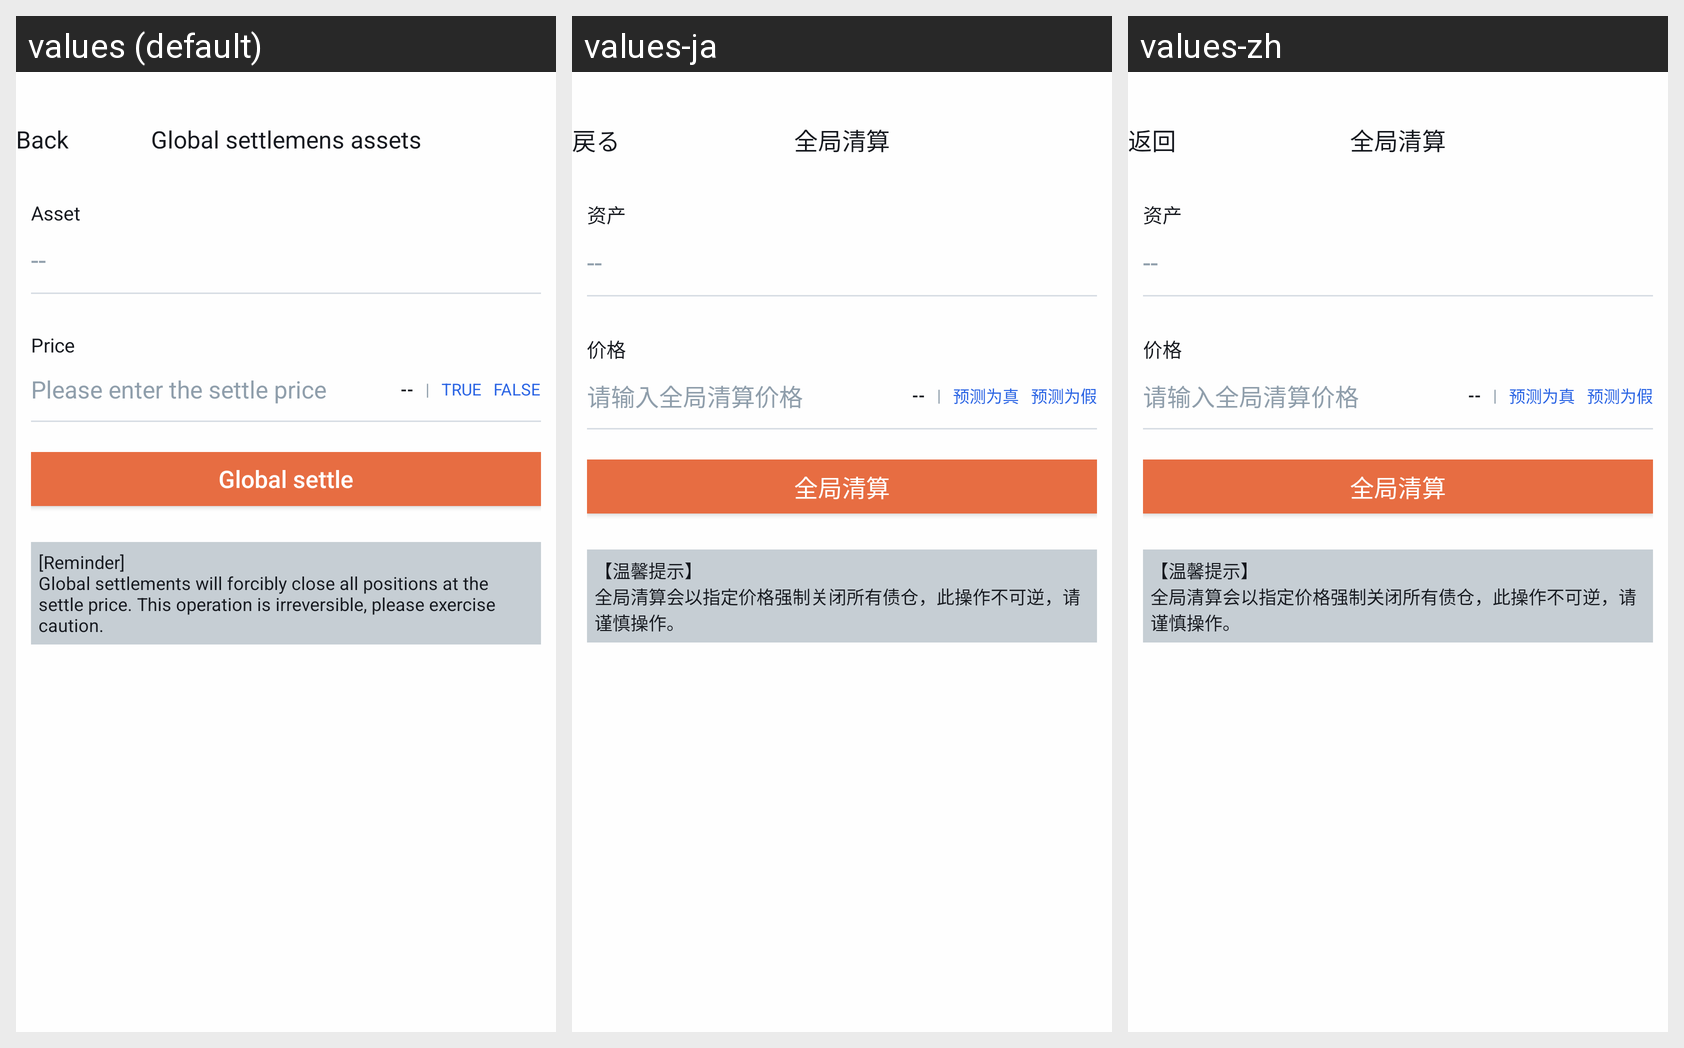

Translations of the strings shown on this Android screen, per locale in the grid:
Android screen res/layout/activity_asset_op_global_settle.xml rendered under 3 locales, left to right: values (default), values-ja, values-zh. Device: Nexus 5 (rendered at 1080×1920; each locale shown at half size, 540×960, under a caption strip naming it); theme AppTheme.
Strings drawn on this screen, with the default value and each locale's value (text and hints the layout hard-codes, and strings that could not be matched under every locale, appear in the picture but are not listed):

kBtnBack
  values: Back
  values-ja: 戻る
  values-zh: 返回

kVcTitleAssetGlobalSettle
  values: Global settlemens assets
  values-ja: 全局清算
  values-zh: 全局清算

kOtcMcAssetTransferCellLabelAsset
  values: Asset
  values-ja: 资产
  values-zh: 资产

kVcAssetOpGsCellTitlePrice
  values: Price
  values-ja: 价格
  values-zh: 价格

kVcAssetOpGsCellPlaceholderPrice
  values: Please enter the settle price
  values-ja: 请输入全局清算价格
  values-zh: 请输入全局清算价格

kVcAssetOpGsCellTailerBtnPmAsTrue
  values: TRUE
  values-ja: 预测为真
  values-zh: 预测为真

kVcAssetOpGsCellTailerBtnPmAsFalse
  values: FALSE
  values-ja: 预测为假
  values-zh: 预测为假

kVcAssetOpGsSubmitBtnName
  values: Global settle
  values-ja: 全局清算
  values-zh: 全局清算

kVcAssetOpGsUiTips
  values: [Reminder] 
      Global settlements will forcibly close all positions at the settle price. This operation is irreversible, please exercise caution.
  values-ja: 【温馨提示】
      全局清算会以指定价格强制关闭所有债仓，此操作不可逆，请谨慎操作。
  values-zh: 【温馨提示】
      全局清算会以指定价格强制关闭所有债仓，此操作不可逆，请谨慎操作。
